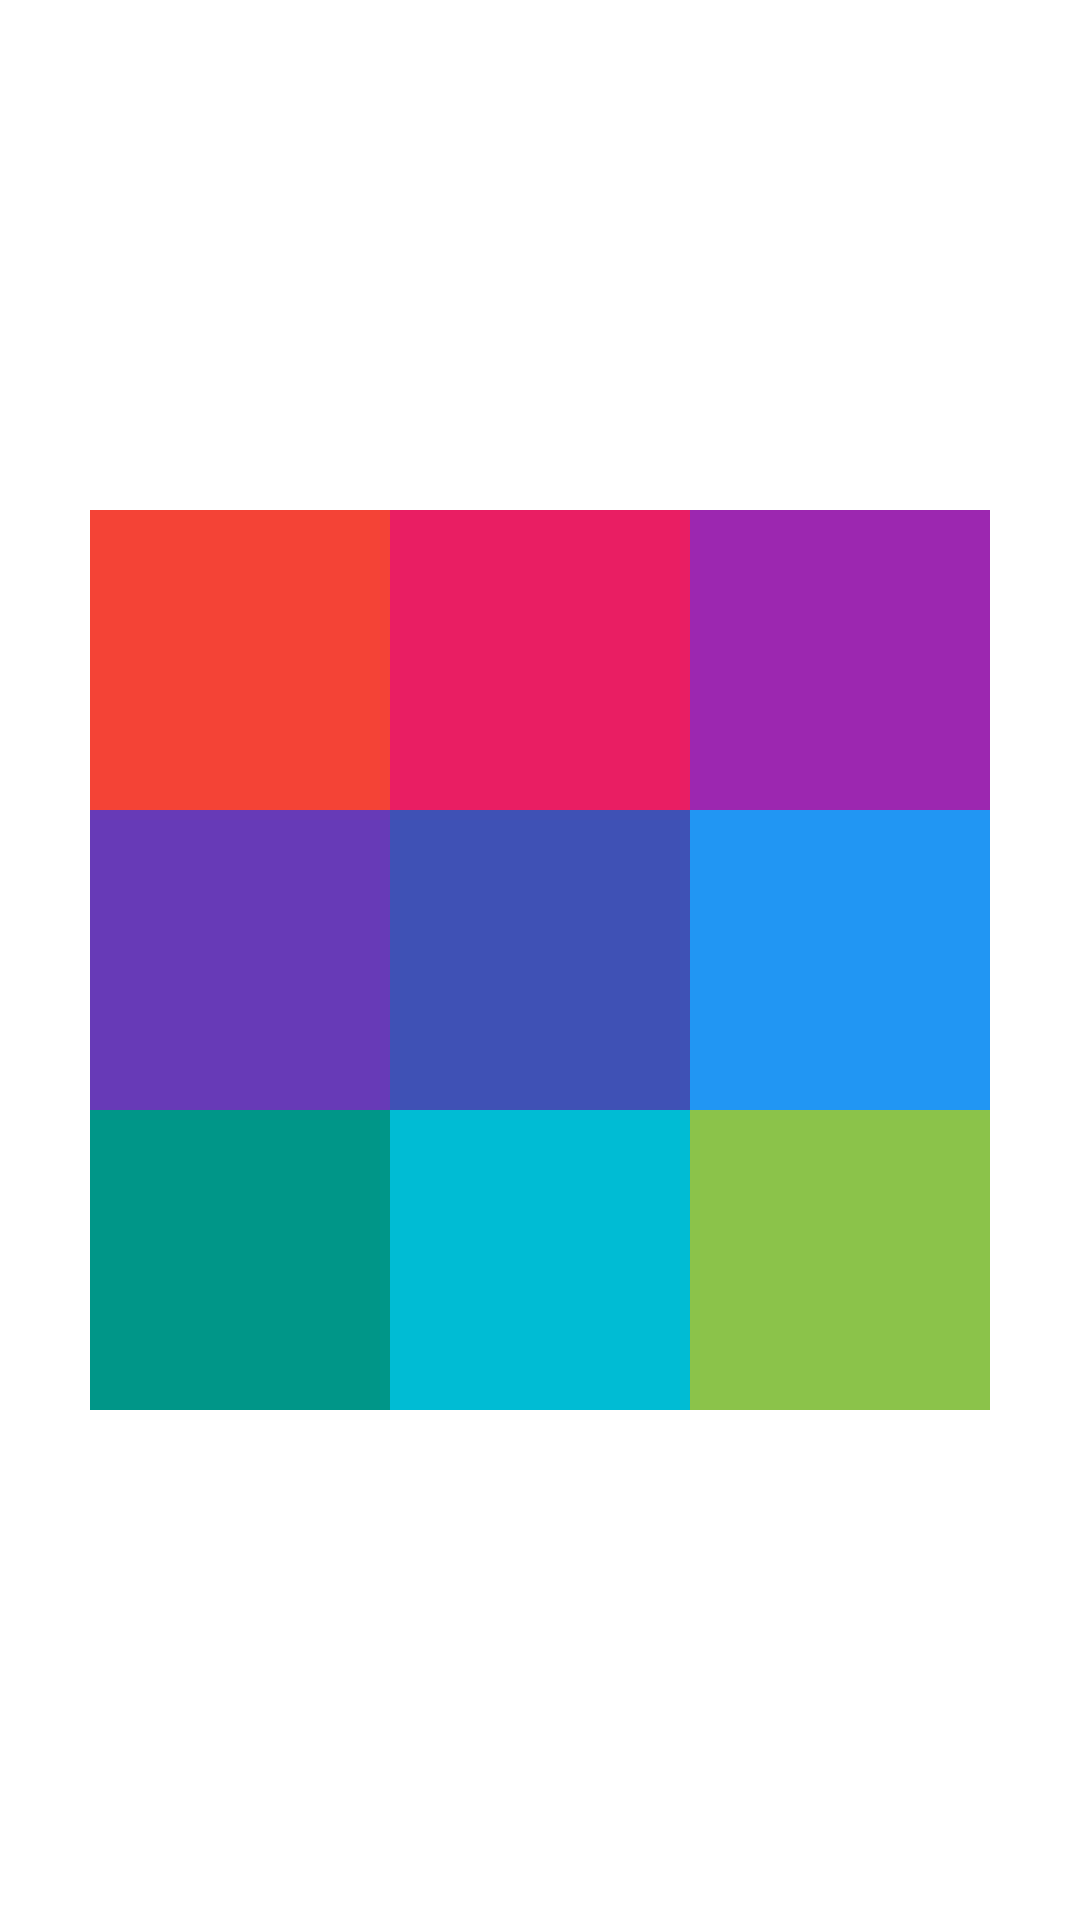

Reconstruct the res/layout file that produces this screen, plus the resources it refers to.
<!-- AndroidManifest.xml: application theme Theme.MyApplication -->
<!-- res/layout/relativelayout.xml -->
<?xml version="1.0" encoding="utf-8"?>
<RelativeLayout xmlns:android="http://schemas.android.com/apk/res/android"
    android:layout_width="match_parent"
    android:layout_height="match_parent">

    <TextView
        android:id="@+id/centerbox"
        android:layout_width="100dp"
        android:layout_height="100dp"
        android:layout_centerInParent="true"
        android:background="#3F51B5" />

    <TextView

        android:layout_width="100dp"
        android:layout_height="100dp"
        android:layout_alignBottom="@+id/centerbox"
        android:layout_toLeftOf="@+id/centerbox"
        android:background="#673AB7" />

    <TextView

        android:layout_width="100dp"
        android:layout_height="100dp"
     android:layout_centerVertical="true"
        android:layout_toRightOf="@+id/centerbox"
        android:background="#2196F3" />

    <TextView
        android:layout_width="100dp"
        android:layout_height="100dp"
        android:layout_centerHorizontal="true"
        android:layout_above="@+id/centerbox"
        android:background="#E91E63" />

    <TextView
        android:layout_width="100dp"
        android:layout_height="100dp"
        android:layout_centerHorizontal="true"
        android:layout_toEndOf="@+id/centerbox"
        android:layout_above="@+id/centerbox"
        android:background="#9C27B0" />
    <TextView
        android:layout_width="100dp"
        android:layout_height="100dp"
        android:layout_above="@+id/centerbox"
        android:layout_centerHorizontal="true"
        android:layout_toStartOf="@+id/centerbox"
        android:background="#F44336" />

    <TextView
        android:layout_width="100dp"
        android:layout_height="100dp"
        android:layout_centerHorizontal="true"
      android:layout_below="@+id/centerbox"
        android:background="#00BCD4" />

    <TextView
        android:layout_width="100dp"
        android:layout_height="100dp"
        android:layout_centerHorizontal="true"
        android:layout_below="@+id/centerbox"
        android:layout_toStartOf="@+id/centerbox"
        android:background="#009688" />
    <TextView
        android:layout_width="100dp"
        android:layout_height="100dp"
        android:layout_centerHorizontal="true"
        android:layout_below="@+id/centerbox"
        android:layout_toEndOf="@+id/centerbox"
        android:background="#8BC34A" />


</RelativeLayout>
<!-- resources referenced by this layout -->
<resources>
  <style name="Theme.MyApplication" parent="Theme.MaterialComponents.DayNight.DarkActionBar">
          
          <item name="colorPrimary">@color/purple_500</item>
          <item name="colorPrimaryVariant">@color/purple_700</item>
          <item name="colorOnPrimary">@color/white</item>
          
          <item name="colorSecondary">@color/teal_200</item>
          <item name="colorSecondaryVariant">@color/teal_700</item>
          <item name="colorOnSecondary">@color/black</item>
          
          <item name="android:statusBarColor" tools:targetApi="l">?attr/colorPrimaryVariant</item>
          
      </style>
  <color name="purple_500">#FF6200EE</color>
  <color name="purple_700">#FF3700B3</color>
  <color name="white">#FFFFFFFF</color>
  <color name="teal_200">#FF03DAC5</color>
  <color name="teal_700">#FF018786</color>
  <color name="black">#FF000000</color>
</resources>
